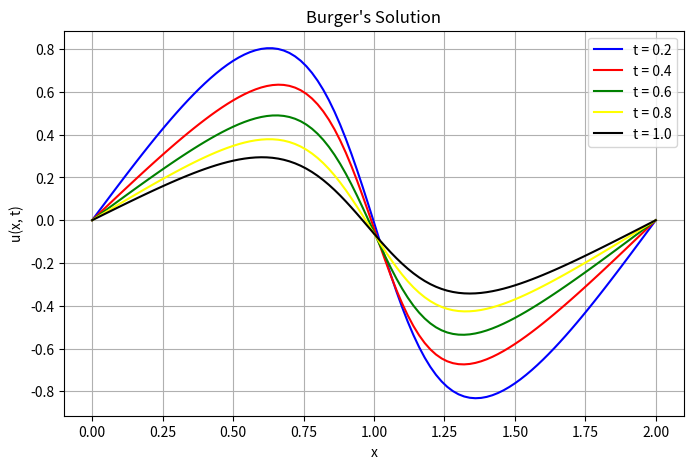

Reproduce this figure in Python.
import numpy as np
import matplotlib.pyplot as plt

x0, xn = 0, 2
N = 100
delta_x = (xn - x0) / N

t0, tn = 0, 1
delta_t = 0.001
N_t = int((tn - t0) / delta_t)

nu = 0.1

X = np.linspace(x0, xn, N + 1)
T = np.arange(t0, tn + delta_t, delta_t)

U = np.zeros((N_t + 1, N + 1))
U[0, :] = np.sin(np.pi * X)

for i in range(1, N_t + 1):
    U_next = U[i - 1].copy()
    for j in range(1, N):
        convective = U[i - 1, j] * (U[i - 1, j] - U[i - 1, j - 1]) / delta_x
        diffusive = nu * (U[i - 1, j + 1] - 2 * U[i - 1, j] + U[i - 1, j - 1]) / delta_x**2
        U_next[j] = U[i - 1, j] - delta_t * convective + delta_t * diffusive
    U[i] = U_next.copy()

plot_times = [0.2, 0.4, 0.6, 0.8, 1.0]
plot_indices = [int(t / delta_t) for t in plot_times]
colors = ['blue', 'red', 'green', 'yellow', 'black']

plt.figure(figsize=(8, 5))
for i, idx in enumerate(plot_indices):
    plt.plot(X, U[idx], color=colors[i], label=f"t = {plot_times[i]:.1f}")

plt.xlabel("x")
plt.ylabel("u(x, t)")
plt.title("Burger's Solution")
plt.legend()
plt.grid()
plt.show()
